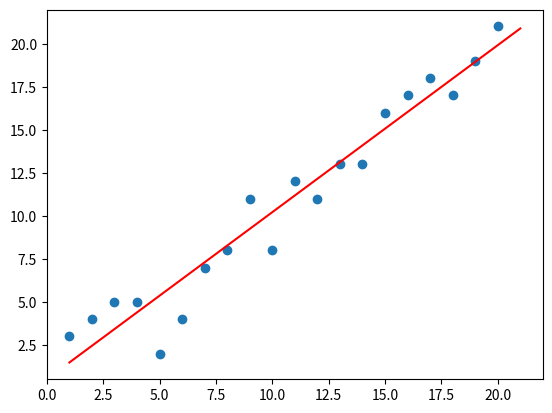

This chart was generated by the following Python code:
# -*- encoding: utf-8 -*-
"""
@software: PyCharm
@file : Gradient Descent.py
@time : 2019/12/19 
"""

import numpy as np
import matplotlib.pyplot as plt

# Size of the points dataset.
m = 20

# Points x-coordinate and dummy value (x0, x1).
X0 = np.ones((m, 1))
X1 = np.arange(1, m + 1).reshape(m, 1)
X = np.hstack((X0, X1))

# Points y-coordinate
y = np.array([
    3, 4, 5, 5, 2, 4, 7, 8, 11, 8, 12,
    11, 13, 13, 16, 17, 18, 17, 19, 21
]).reshape(m, 1)

# The Learning Rate alpha.
alpha = 0.01


def error_function(theta, X, y):
    '''Error function J definition.'''
    diff = np.dot(X, theta) - y
    return (1. / 2 * m) * np.dot(diff.T, diff)


def gradient_function(theta, X, y):
    '''损失函数求偏导'''
    diff = np.dot(X, theta) - y
    return (1. / m) * np.dot(X.T, diff)


def gradient_descent(X, y, alpha):
    '''Perform gradient descent.'''
    # theta 初始化的值
    theta = np.array([1, 1]).reshape(2, 1)
    # gradient 损失函数求偏导后的结果
    gradient = gradient_function(theta, X, y)
    while not np.all(np.absolute(gradient) <= 1e-5):
        # 更新theta
        theta = theta - alpha * gradient
        gradient = gradient_function(theta, X, y)
    return theta


optimal = gradient_descent(X, y, alpha)
print('optimal:', optimal)
print('error function:', error_function(optimal, X, y)[0, 0])

x_v = np.linspace(1, 21, 1000)
# 拟合直线
y_v = optimal[0][0] + optimal[1][0] * x_v

plt.scatter(X1.reshape(1, -1), y.reshape(1, -1), )
plt.plot(x_v, y_v, color="r")
plt.savefig("GD.png", dpi=600)
plt.show()
